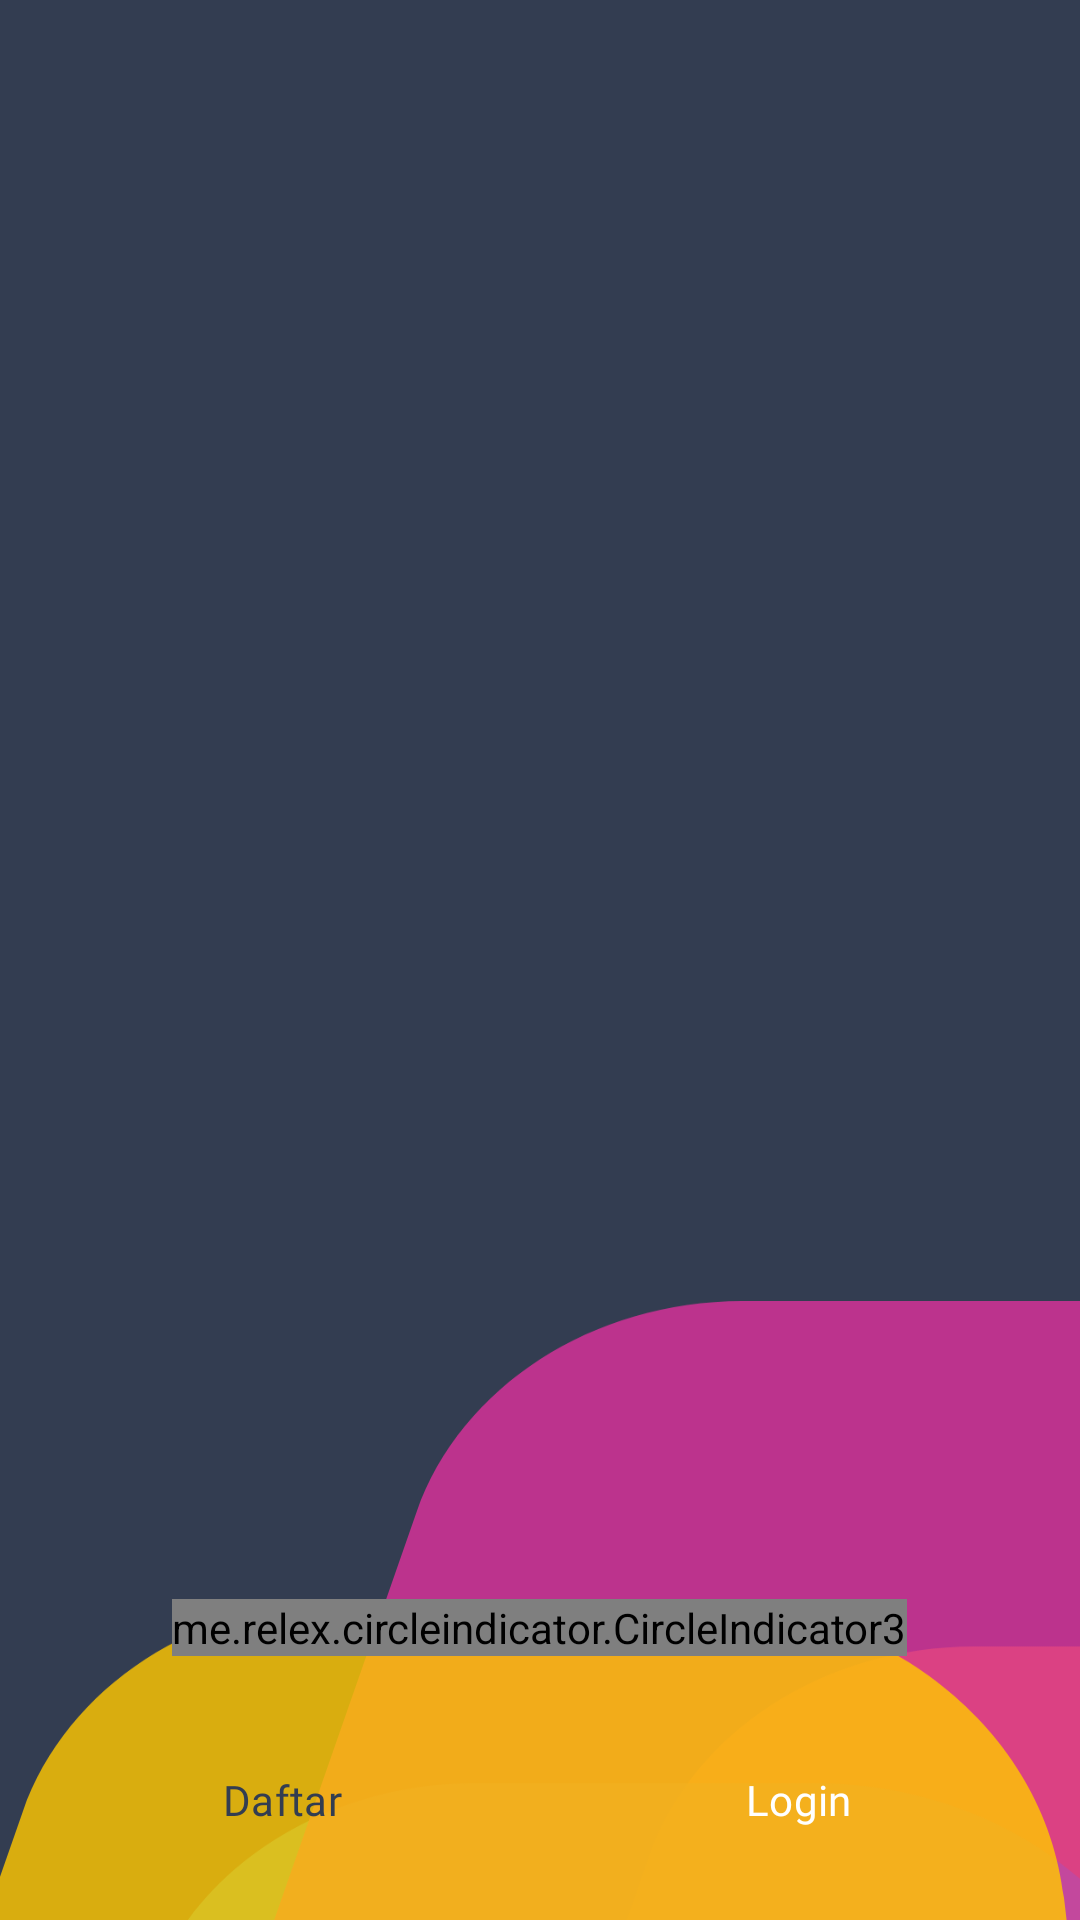

Layout XML and referenced resources for this Android screen:
<!-- AndroidManifest.xml: application theme Theme.Poly -->
<!-- res/layout/fragment_slider.xml -->
<?xml version="1.0" encoding="utf-8"?>
<RelativeLayout xmlns:android="http://schemas.android.com/apk/res/android"
    xmlns:app="http://schemas.android.com/apk/res-auto"
    xmlns:tools="http://schemas.android.com/tools"
    android:layout_width="match_parent"
    android:layout_height="match_parent"
    android:background="@drawable/bg_slider"
    android:orientation="vertical"
    tools:context=".ui.fragment.auth.SliderFragment">

    <androidx.viewpager2.widget.ViewPager2
        android:id="@+id/view_pager2"
        android:layout_width="match_parent"
        android:layout_height="0dp"
        android:layout_above="@id/indicator"
        android:layout_alignParentTop="true" />

    <me.relex.circleindicator.CircleIndicator3
        android:id="@+id/indicator"
        android:layout_width="wrap_content"
        android:layout_height="wrap_content"
        android:layout_above="@id/ll_button"
        android:layout_centerHorizontal="true"
        android:layout_marginTop="@dimen/dimens_small"
        android:layout_marginBottom="@dimen/dimens_small"
        app:ci_gravity="start" />

    <LinearLayout
        android:id="@+id/ll_button"
        android:layout_width="match_parent"
        android:layout_height="wrap_content"
        android:layout_alignParentBottom="true"
        android:layout_margin="@dimen/dimens_medium"
        android:orientation="horizontal"
        android:weightSum="2">

        <Button
            android:id="@+id/btn_register"
            style="?attr/materialButtonOutlinedStyle"
            android:layout_width="wrap_content"
            android:layout_height="wrap_content"
            android:layout_marginEnd="@dimen/dimens_small"
            android:layout_weight="1"
            android:fontFamily="@font/poppins"
            android:text="@string/register"
            android:textColor="@color/colorPrimary" />

        <Button
            android:id="@+id/btn_login"
            style="@style/Widget.Material3.Button.ElevatedButton"
            android:layout_width="wrap_content"
            android:layout_height="wrap_content"
            android:layout_marginStart="@dimen/dimens_small"
            android:layout_weight="1"
            android:backgroundTint="@color/colorPrimary"
            android:fontFamily="@font/poppins"
            android:text="@string/login"
            android:textColor="@color/white" />

    </LinearLayout>

</RelativeLayout>
<!-- resources referenced by this layout -->
<resources>
  <color name="colorPrimary">#333D51</color>
  <color name="white">#FFFFFFFF</color>
  <dimen name="dimens_medium">16dp</dimen>
  <dimen name="dimens_small">8dp</dimen>
  <!-- drawable bg_slider: png bitmap (drawable, 68887 bytes) -->
  <string name="login">Login</string>
  <string name="register">Daftar</string>
  <style name="Theme.Poly" parent="Theme.Material3.DayNight.NoActionBar">
          <item name="colorPrimary">@color/colorPrimary</item>
          <item name="colorPrimaryVariant">@color/colorPrimaryVariant</item>
          <item name="colorOnPrimary">@color/white</item>
          <item name="colorSecondary">@color/colorSecondary</item>
          <item name="colorSecondaryVariant">@color/colorSecondaryVariant</item>
          <item name="colorOnSecondary">@color/black</item>
          <item name="android:statusBarColor">?attr/colorPrimary</item>
      </style>
  <color name="colorPrimaryVariant">#5FC1CE</color>
  <color name="colorSecondary">#BC338D</color>
  <color name="colorSecondaryVariant">#D3AC2B</color>
  <color name="black">#FF000000</color>
</resources>
